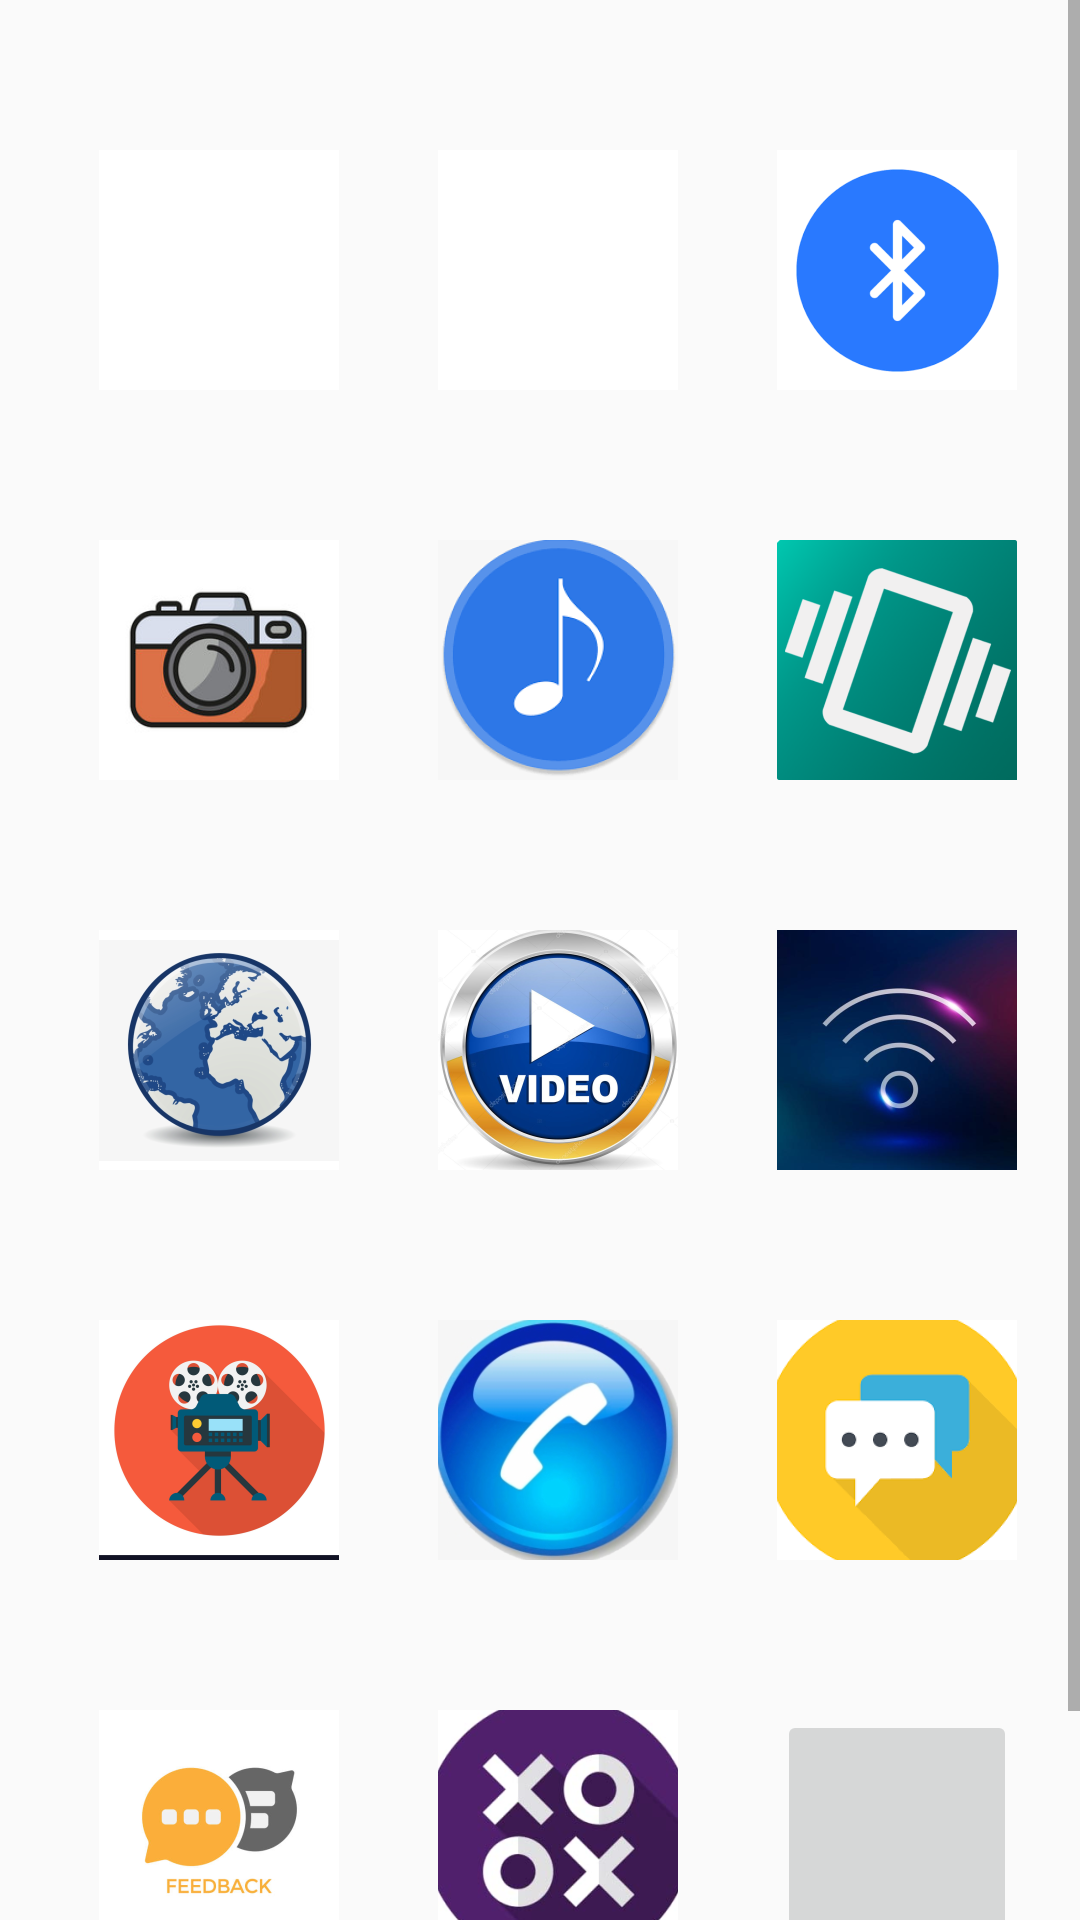

Here is an Android app screen rendered from its layout file. Give the layout XML and the strings, colors and styles it references.
<!-- AndroidManifest.xml: application theme Theme.NetCampProject -->
<!-- res/layout/activity_menu.xml -->
<?xml version="1.0" encoding="utf-8"?>
<ScrollView xmlns:android="http://schemas.android.com/apk/res/android"
    xmlns:app="http://schemas.android.com/apk/res-auto"
    xmlns:tools="http://schemas.android.com/tools"
    android:layout_width="match_parent"
    android:layout_height="match_parent"
    tools:context=".Menu">

    <RelativeLayout
        android:layout_width="match_parent"
        android:layout_height="match_parent">

        <ImageButton
            android:id="@+id/imageButtonM"
            android:layout_width="80dp"
            android:layout_height="80dp"
            android:layout_alignParentStart="true"
            android:layout_alignParentLeft="true"
            android:layout_alignParentTop="true"
            android:layout_marginStart="33dp"
            android:layout_marginLeft="50dp"
            android:layout_marginTop="50dp"
            android:background="@color/white"
            app:srcCompat="@mipmap/calculator_icon"
            tools:ignore="VectorDrawableCompat" />

        <ImageButton
            android:id="@+id/imageButtonM2"
            android:layout_width="80dp"
            android:layout_height="80dp"
            android:layout_alignParentStart="false"
            android:layout_alignParentLeft="false"
            android:layout_alignParentTop="true"
            android:layout_alignParentEnd="false"
            android:layout_alignParentRight="false"
            android:layout_marginStart="33dp"
            android:layout_marginLeft="50dp"

            android:layout_marginTop="50dp"
            android:layout_toEndOf="@+id/imageButtonM"
            android:layout_toRightOf="@id/imageButtonM"
            android:background="@color/white"
            app:srcCompat="@mipmap/torch1_icon"
            tools:ignore="VectorDrawableCompat" />

        <ImageButton
            android:id="@+id/imageButtonM3"
            android:layout_width="80dp"
            android:layout_height="80dp"
            android:layout_alignParentTop="true"
            android:layout_marginStart="33dp"
            android:layout_marginLeft="50dp"
            android:layout_marginTop="50dp"
            android:layout_toEndOf="@+id/imageButtonM2"
            android:layout_toRightOf="@+id/imageButtonM2"
            android:background="@color/white"
            app:srcCompat="@mipmap/bluetooth_icon"
            tools:ignore="VectorDrawableCompat" />

        <ImageButton
            android:id="@+id/imageButtonM4"
            android:layout_width="80dp"
            android:layout_height="80dp"
            android:layout_below="@+id/imageButtonM"
            android:layout_alignParentStart="true"
            android:layout_alignParentLeft="true"
            android:layout_alignParentTop="false"
            android:layout_alignParentEnd="false"
            android:layout_alignParentRight="true"
            android:layout_marginStart="33dp"
            android:layout_marginTop="50dp"
            android:layout_marginRight="274dp"
            android:background="@color/white"
            app:srcCompat="@mipmap/camera_icon" />

        <ImageButton
            android:id="@+id/imageButtonM5"
            android:layout_width="80dp"
            android:layout_height="80dp"
            android:layout_below="@+id/imageButtonM2"
            android:layout_alignParentTop="false"
            android:layout_marginStart="33dp"
            android:layout_marginTop="50dp"
            android:layout_toEndOf="@+id/imageButtonM4"
            android:background="@color/white"
            app:srcCompat="@mipmap/music_icon" />

        <ImageButton
            android:id="@+id/imageButtonM6"
            android:layout_width="80dp"
            android:layout_height="80dp"
            android:layout_below="@+id/imageButtonM3"
            android:layout_marginStart="33dp"
            android:layout_marginTop="50dp"
            android:layout_toEndOf="@+id/imageButtonM5"
            android:background="@color/white"
            app:srcCompat="@mipmap/vibration_icon" />

        <ImageButton
            android:id="@+id/imageButtonM7"
            android:layout_width="80dp"
            android:layout_height="80dp"
            android:layout_below="@+id/imageButtonM4"
            android:layout_alignParentStart="true"
            android:layout_alignParentRight="false"
            android:layout_marginStart="33dp"
            android:layout_marginTop="50dp"
            android:background="@color/white"
            app:srcCompat="@mipmap/browser_icon" />

        <ImageButton
            android:id="@+id/imageButtonM8"
            android:layout_width="80dp"
            android:layout_height="80dp"
            android:layout_below="@+id/imageButtonM5"
            android:layout_marginStart="33dp"
            android:layout_marginTop="50dp"
            android:layout_toEndOf="@+id/imageButtonM7"
            android:background="@color/white"
            android:textAlignment="gravity"
            app:srcCompat="@mipmap/vedioplayer_icon" />

        <ImageButton
            android:id="@+id/imageButtonM9"
            android:layout_width="80dp"
            android:layout_height="80dp"
            android:layout_below="@+id/imageButtonM6"
            android:layout_marginStart="33dp"
            android:layout_marginTop="50dp"
            android:layout_toEndOf="@+id/imageButtonM8"
            android:background="@color/white"
            app:srcCompat="@mipmap/wifi" />

        <ImageButton
            android:id="@+id/imageButtonM10"
            android:layout_width="80dp"
            android:layout_height="80dp"
            android:layout_below="@+id/imageButtonM7"
            android:layout_alignParentStart="true"
            android:layout_alignParentLeft="true"
            android:layout_alignParentRight="false"
            android:layout_marginStart="33dp"
            android:layout_marginTop="50dp"
            android:background="@color/white"
            app:srcCompat="@mipmap/video_recorder_icon" />

        <ImageButton
            android:id="@+id/imageButtonM11"
            android:layout_width="80dp"
            android:layout_height="80dp"
            android:layout_below="@+id/imageButtonM8"
            android:layout_marginStart="33dp"
            android:layout_marginTop="50dp"
            android:layout_toEndOf="@+id/imageButtonM10"
            android:background="@color/white"
            app:srcCompat="@mipmap/call_icon">

        </ImageButton>

        <ImageButton
            android:id="@+id/imageButtonM12"
            android:layout_width="80dp"
            android:layout_height="80dp"
            android:layout_below="@+id/imageButtonM9"
            android:layout_marginStart="33dp"
            android:layout_marginTop="50dp"
            android:layout_toEndOf="@+id/imageButtonM11"
            android:background="@color/white"
            app:srcCompat="@mipmap/message_icon" />

        <ImageButton
            android:id="@+id/imageButtonM13"
            android:layout_width="80dp"
            android:layout_height="80dp"
            android:layout_below="@+id/imageButtonM10"
            android:layout_alignParentStart="true"
            android:layout_alignParentLeft="false"
            android:layout_alignParentRight="false"
            android:layout_marginStart="33dp"
            android:layout_marginTop="50dp"
            android:background="@color/white"
            app:srcCompat="@mipmap/feedback_icon" />

        <Button
            android:id="@+id/buttonLogout"
            android:layout_width="match_parent"
            android:layout_height="match_parent"
            android:layout_below="@+id/imageButtontic"
            android:layout_alignParentEnd="true"
            android:layout_alignParentBottom="true"
            android:layout_marginTop="20dp"
            android:layout_marginBottom="0dp"
            android:background="#3F51B5"
            android:text="Logout"
            android:textColor="#E91E63"
            android:textSize="24sp" />

        <ImageButton
            android:id="@+id/imageButtontic"
            android:layout_width="80dp"
            android:layout_height="80dp"
            android:layout_below="@+id/imageButtonM11"
            android:layout_marginStart="33dp"
            android:layout_marginTop="50dp"
            android:layout_toEndOf="@+id/imageButtonM13"
            app:srcCompat="@mipmap/tic_tac" />

        <ImageButton
            android:id="@+id/imageButton144"
            android:layout_width="80dp"
            android:layout_height="80dp"
            android:layout_below="@+id/imageButtonM12"
            android:layout_marginStart="33dp"
            android:layout_marginTop="50dp"
            android:layout_toEndOf="@+id/imageButtontic"
            app:srcCompat="@mipmap/gallery_icon" />


    </RelativeLayout>
</ScrollView>
<!-- resources referenced by this layout -->
<resources>
  <!-- mipmap bluetooth_icon: png bitmap (mipmap-hdpi, 3080 bytes) -->
  <!-- mipmap browser_icon: png bitmap (mipmap-hdpi, 13227 bytes) -->
  <!-- mipmap call_icon: png bitmap (mipmap-hdpi, 27125 bytes) -->
  <!-- mipmap camera_icon: png bitmap (mipmap-hdpi, 10913 bytes) -->
  <!-- mipmap feedback_icon: png bitmap (mipmap-hdpi, 5396 bytes) -->
  <!-- mipmap message_icon: png bitmap (mipmap-hdpi, 5696 bytes) -->
  <!-- mipmap music_icon: png bitmap (mipmap-hdpi, 7329 bytes) -->
  <!-- mipmap tic_tac: png bitmap (mipmap-hdpi, 21320 bytes) -->
  <!-- mipmap vedioplayer_icon: png bitmap (mipmap-hdpi, 25312 bytes) -->
  <!-- mipmap vibration_icon: png bitmap (mipmap-hdpi, 12950 bytes) -->
  <!-- mipmap video_recorder_icon: png bitmap (mipmap-hdpi, 7726 bytes) -->
  <!-- mipmap wifi: jpg bitmap (drawable, 24756 bytes) -->
  <style name="Theme.NetCampProject" parent="Theme.AppCompat.DayNight.DarkActionBar">
          
          <item name="colorPrimary">@color/purple_500</item>
          <item name="colorPrimaryVariant">@color/purple_700</item>
          <item name="colorOnPrimary">@color/white</item>
          
          <item name="colorSecondary">@color/teal_200</item>
          <item name="colorSecondaryVariant">@color/teal_700</item>
          <item name="colorOnSecondary">@color/black</item>
          
          <item name="android:statusBarColor" tools:targetApi="l">?attr/colorPrimaryVariant</item>
          
      </style>
  <!-- not gathered from this repository: default colours our renderer supplied (Android Studio template values) -->
  <color name="purple_500">#FF6200EE</color>
  <color name="purple_700">#FF3700B3</color>
  <color name="teal_200">#FF03DAC5</color>
  <color name="teal_700">#FF018786</color>
  <color name="black">#FF000000</color>
  <color name="white">#FFFFFFFF</color>
</resources>
